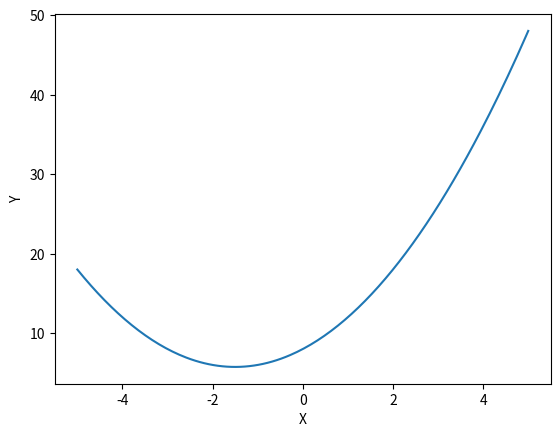

The matplotlib source for this figure: (Note: this script raises an exception after producing the figure.)
import numpy as np
import matplotlib.pyplot as plt
from matplotlib.animation import FuncAnimation

def quad_func(x):
    return x ** 2 + 3 * x + 8

def quad_deriv(x):
    return 2 * x + 3

def cubic_func(x, y):
    return x ** 4 - 16 * x ** 3 + 96 * x ** 2 - 256 * x + y ** 2 - 4 * y + 262

def cubic_deriv_x(x, y):
    return 4 * x ** 3 - 48 * x ** 2 + 192 * x - 256

def cubic_deriv_y(x, y):
    return 2 * y - 4

def gaussian_func(x, y):
    return np.exp(-(x - y) ** 2) * np.sin(y)

def gaussian_deriv_x(x, y):
    return -2 * np.exp(-(x - y) ** 2) * np.sin(y) * (x - y)

def gaussian_deriv_y(x, y):
    return np.exp(-(x - y) ** 2) * np.cos(y) + 2 * np.exp(-(x - y) ** 2) * np.sin(y) * (x - y)

def trig_func(x):
    return np.cos(x) ** 4 - np.sin(x) ** 3 - 4 * np.sin(x) ** 2 + np.cos(x) + 1

def trig_deriv(x):
    return -4 * np.sin(x) * (np.cos(x) ** 3) - 3 * (np.sin(x) ** 2) * np.cos(x) - 8 * np.sin(x) * np.cos(x) - np.sin(x)

def oneD_grad_desc(function, derivative, limit, vid):
    x_base = np.linspace(limit[0], limit[1], 200)
    y_base = function(x_base)
    best_x = 3
    best_cost = function(best_x)
    fig, ax = plt.subplots()
    ax.plot(x_base, y_base)
    x_all, y_all = [], []
    ln_all, = ax.plot([], [], 'ro', markersize=4)
    ln_good, = ax.plot([], [], 'go', markersize=7)
    ax.set_xlabel("X")
    ax.set_ylabel("Y")
    learning_rate = 0.15

    def one_step_deriv(frame):
        nonlocal best_x, learning_rate
        x_all.append(best_x)
        y_all.append(function(best_x))
        x = best_x - derivative(best_x) * learning_rate
        best_x = x
        y = function(x)
        ln_good.set_data(x, y)
        ln_all.set_data(x_all, y_all)
        if frame == 49:
            print(f"Best x:{x}", f"Best y:{y}")

    anim = FuncAnimation(fig, one_step_deriv, frames=range(50), interval=500, repeat=False)
    anim.save(vid, writer='pillow', dpi=100)
    plt.show()

def twoD_grad_desc(function, derivative_x, derivative_y, x_interval, y_interval, learning_rate, vid, best_x=0, best_y=0):
    fig = plt.figure()
    ax = fig.add_subplot(111, projection="3d")
    X = np.arange(x_interval[0], x_interval[1], 0.2)
    Y = np.arange(y_interval[0], y_interval[1], 0.2)
    X, Y = np.meshgrid(X, Y)
    Z = function(X, Y)
    surf = ax.plot_surface(X, Y, Z, cmap="viridis", alpha=0.8)
    ax.set_xlabel("X")
    ax.set_ylabel("Y")
    ax.set_zlabel("Z")

    # stores points that are generated while performing gradient descent.
    x_all, y_all, z_all = [], [], []
    ln_all, = ax.plot([], [], [], 'ro', markersize=4)
    ln_good, = ax.plot([], [], [], 'go', markersize=7)

    best_cost = function(best_x, best_y)

    def one_step_deriv(frame):
        nonlocal best_x, best_y, best_cost
        x_all.append(best_x)
        y_all.append(best_y)
        z_all.append(function(best_x, best_y))

        new_x = best_x - derivative_x(best_x, best_y) * learning_rate
        new_y = best_y - derivative_y(best_x, best_y) * learning_rate

        new_cost = function(new_x, new_y)

        # updating x and y if the new cost is better
        if new_cost < best_cost:
            best_x = new_x
            best_y = new_y
            best_cost = new_cost

        ln_good.set_data([best_x], [best_y])
        ln_good.set_3d_properties([best_cost])
        ln_all.set_data(x_all, y_all)
        ln_all.set_3d_properties(z_all)

        if frame == 79:
            print("best x = ", best_x, "best y = ",best_y, "best z = ",function(best_x, best_y))

    anim = FuncAnimation(fig, one_step_deriv, frames=range(80), interval=8, repeat=False)
    anim.save(vid, writer='pillow', dpi=100)
    plt.show()


oneD_grad_desc(quad_func, quad_deriv, [-5, 5], "a1.gif")
oneD_grad_desc(trig_func, trig_deriv, [0, 2 * np.pi], "a4.gif")

twoD_grad_desc(cubic_func, cubic_deriv_x, cubic_deriv_y, [-10, 10], [-10, 10], 0.1, "a2.gif", 2, 0)
twoD_grad_desc(gaussian_func, gaussian_deriv_x, gaussian_deriv_y, [-np.pi, np.pi], [-np.pi, np.pi], 0.05, "a3.gif", -1, -1)
